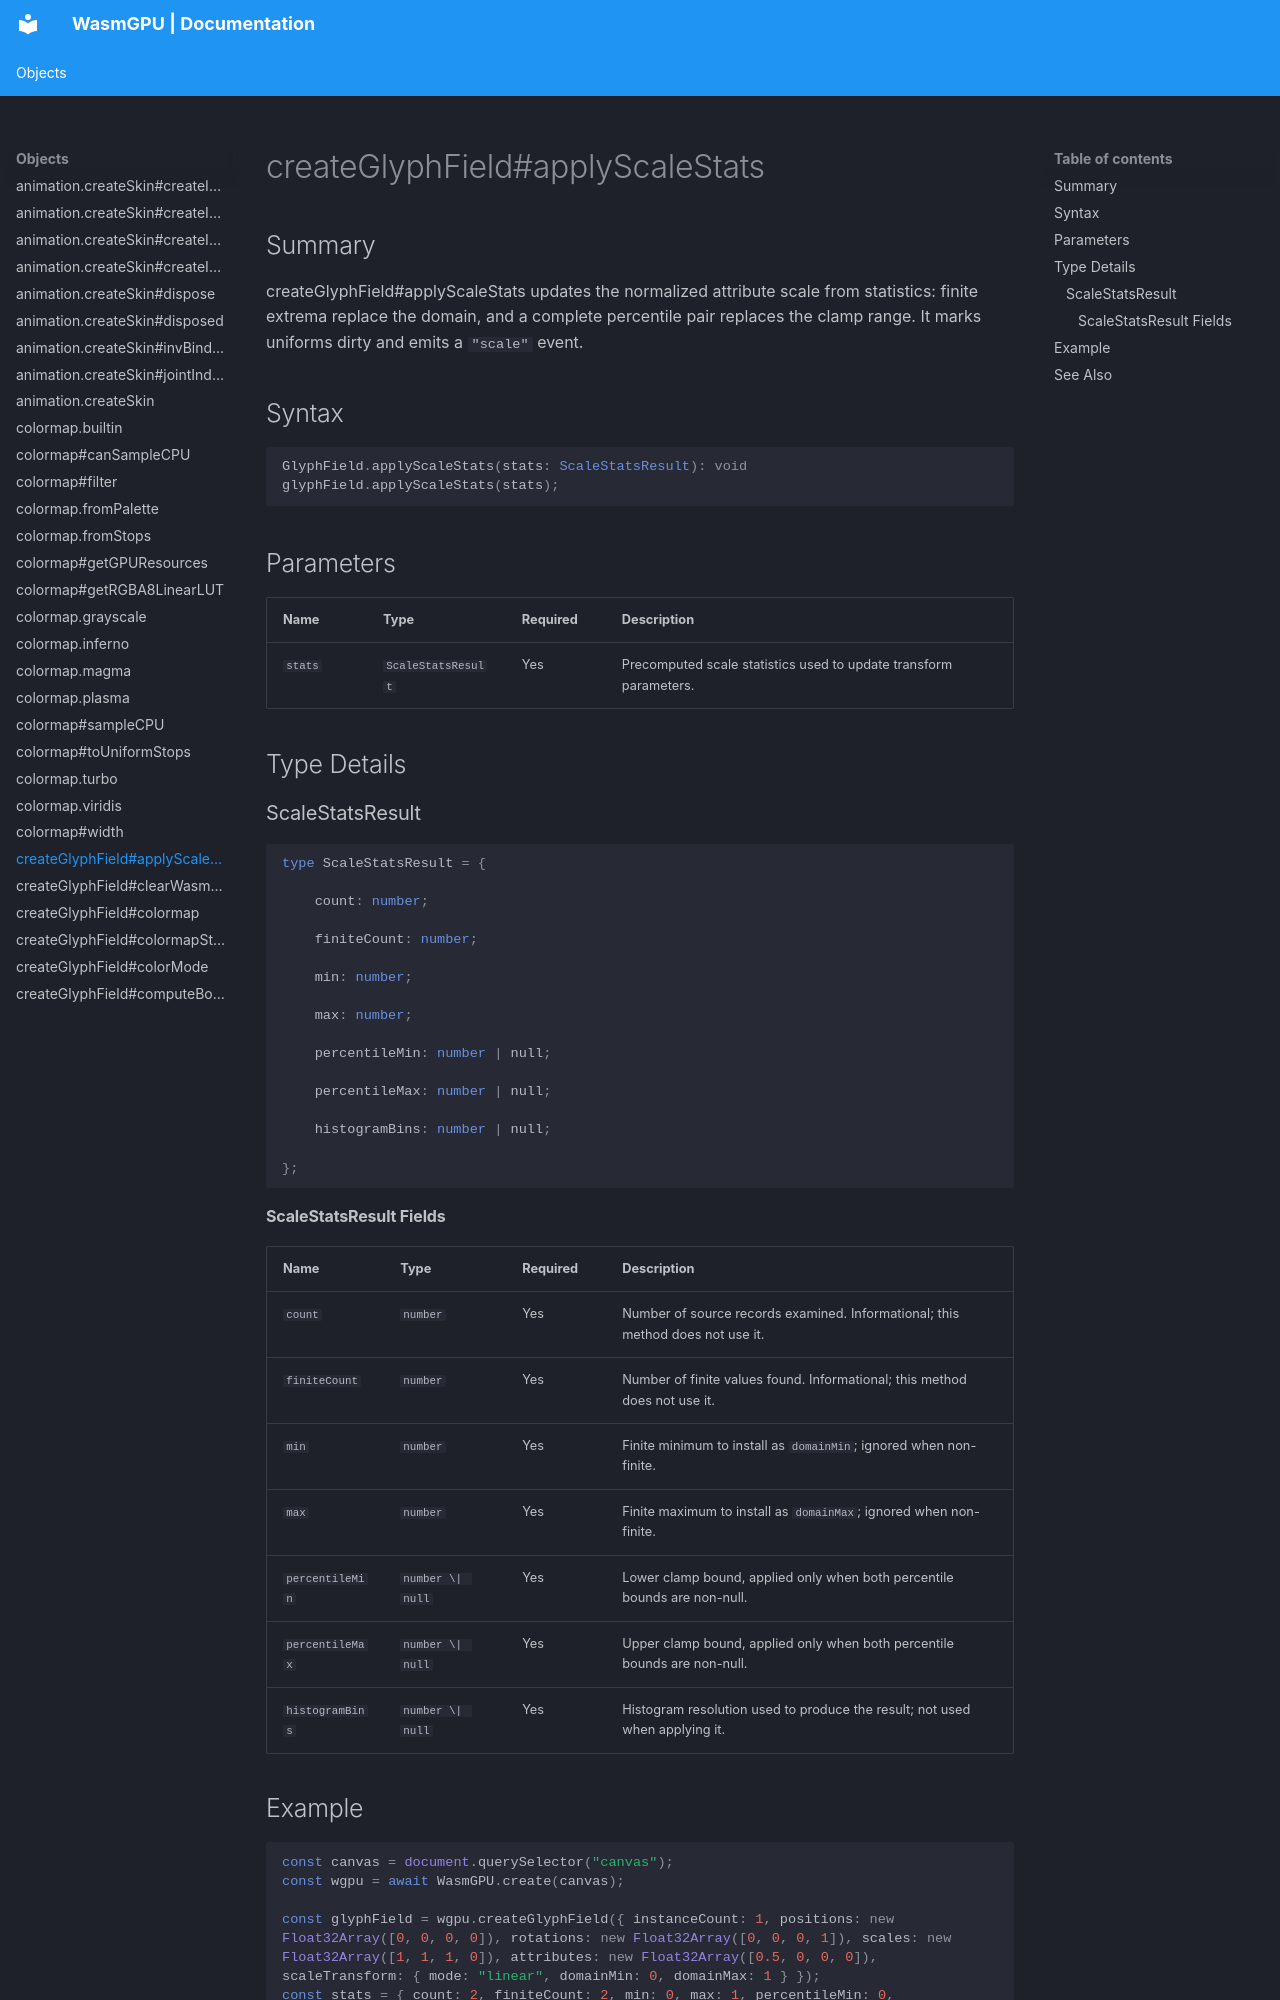

repository: Zushah/WasmGPU · page: objects/createglyphfield-applyscalestats/index.html · generator: mkdocs

# createGlyphField#applyScaleStats

## Summary
createGlyphField#applyScaleStats updates the normalized attribute scale from statistics: finite extrema replace the domain, and a complete percentile pair replaces the clamp range. It marks uniforms dirty and emits a `"scale"` event.

## Syntax
```ts
GlyphField.applyScaleStats(stats: ScaleStatsResult): void
glyphField.applyScaleStats(stats);
```

## Parameters
| Name | Type | Required | Description |
| --- | --- | --- | --- |
| `stats` | `ScaleStatsResult` | Yes | Precomputed scale statistics used to update transform parameters. |

## Type Details
### ScaleStatsResult

```ts
type ScaleStatsResult = {

    count: number;

    finiteCount: number;

    min: number;

    max: number;

    percentileMin: number | null;

    percentileMax: number | null;

    histogramBins: number | null;

};
```

#### ScaleStatsResult Fields
| Name | Type | Required | Description |
| --- | --- | --- | --- |
| `count` | `number` | Yes | Number of source records examined. Informational; this method does not use it. |
| `finiteCount` | `number` | Yes | Number of finite values found. Informational; this method does not use it. |
| `min` | `number` | Yes | Finite minimum to install as `domainMin`; ignored when non-finite. |
| `max` | `number` | Yes | Finite maximum to install as `domainMax`; ignored when non-finite. |
| `percentileMin` | `number \| null` | Yes | Lower clamp bound, applied only when both percentile bounds are non-null. |
| `percentileMax` | `number \| null` | Yes | Upper clamp bound, applied only when both percentile bounds are non-null. |
| `histogramBins` | `number \| null` | Yes | Histogram resolution used to produce the result; not used when applying it. |
